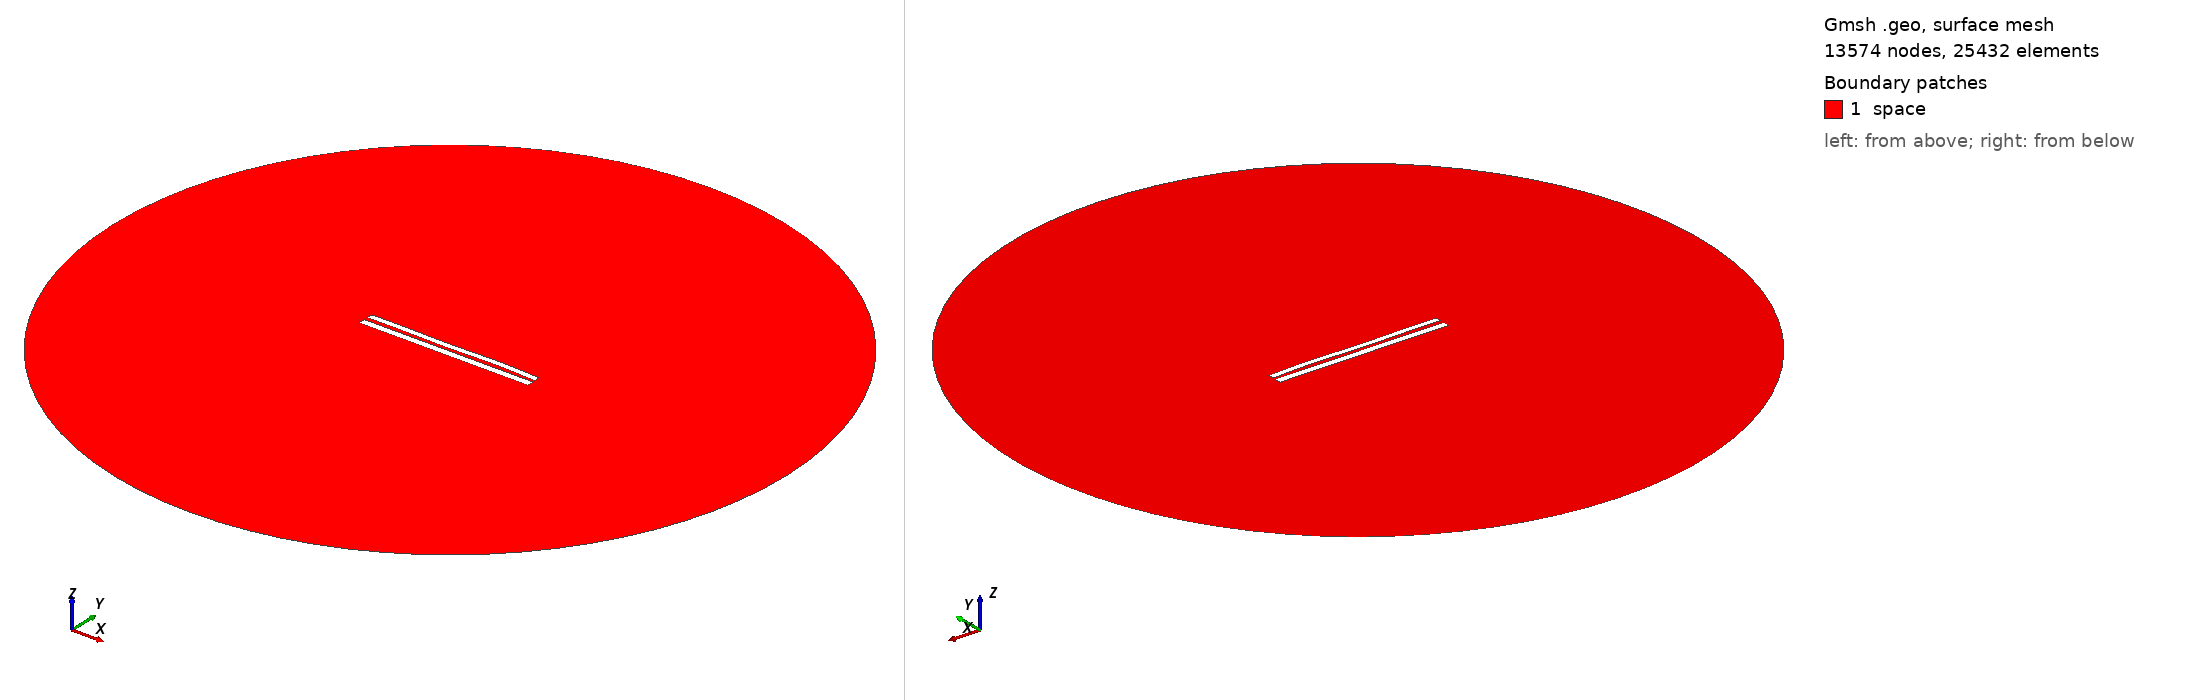

Gmsh geometry script, surface-meshed: 13574 nodes, 25432 surface elements. Boundary patches (legend numbers): 1 space. Left view from above one corner, right view from below the opposite corner. Legend entries are the model's physical surfaces. The drawing asked Gmsh for element sizes between 1% and 20% of the model's largest extent; the script's own settings can give other sizes.

=== 8180.geo (drawn) ===
//---------------------------------------
// Geometry kernel
//---------------------------------------

SetFactory("OpenCASCADE");



//---------------------------------------
// Parameters of the geometry
//---------------------------------------

// Overetch of the upper plate
overetch = 0.25;

// Distance between the plates
distance = 2.25;

// Discretization over the x axis (for the deformation)
nx = 50; 

// Length of the plate
L = 100 - overetch; 

// Number of modes
n = 4; 

// 1st mode coefficient
coeff(1) = -0.15;
beta(1) = 0.596864 * 3.1415926535 / L;

// 2nd mode coefficient
coeff(2) = 0.0;
beta(2) = 1.49418 * 3.1415926535 / L;

// 3rd mode coefficient
coeff(3) = -0.15;
beta(3) = 2.50025 * 3.1415926535 / L;

// 4th mode coefficient
coeff(4) = 0.15;
beta(4) = 3.49999 * 3.1415926535 / L;



//---------------------------------------
// Upper plate (deformed rectangle)
//---------------------------------------

// Coordiantes of the upper plate
xmin = -50;
xmax = 50 - overetch;

// Height of the upper plate
yheight = 4 - 2 * overetch;

// Indexes of the points
UpperID[] = {};
LowerID[] = {};
LeftID[] = {};
RightID[] = {};

// Point index
p = 1;

// Horizontal edges
For i In {1:nx}
    x = xmin + (i-1)*(xmax - xmin)/(nx-1);

    y_bottom = distance / 2 + overetch;
    For j In {1:n}
        C = (Cosh(beta(j)*L) + Cos(beta(j)*L)) / (Sinh(beta(j)*L) + Sin(beta(j)*L));
        y_bottom  = y_bottom + coeff(j) * (Cosh(beta(j)*(x+50)) - Cos(beta(j)*(x+50)) - C * (Sinh(beta(j)*(x+50)) - Sin(beta(j)*(x+50))));
    EndFor

    y_top = y_bottom + yheight;

    Point(p) = {x, y_top, 0, 1.0};
    UpperID[i] = p;
    p = p + 1;

    Point(p) = {x, y_bottom, 0, 1.0};
    LowerID[i] = p;
    p = p + 1;
EndFor

// Create point lists
UpperPts[] = {}; LowerPts[] = {};
For i In {1:nx}
  UpperPts[] += {UpperID[i]};
  LowerPts[] += {LowerID[i]};
EndFor

// Build splines
Spline(1) = {UpperPts[]};
Spline(2) = {LowerPts[]};
Line(3) = {LowerPts[nx-1], UpperPts[nx-1]};
Line(4) = {LowerPts[0], UpperPts[0]};

// Build the plane surface
Curve Loop(1) = {2, 3, -1, -4};
Plane Surface(1) = {1};



//---------------------------------------
// Lower plate (rectangle)
//---------------------------------------

// Vertices
Point(1001) = {-50, -1, 0, 1.0};
Point(1002) = { 50, -1, 0, 1.0};
Point(1003) = { 50,  -5, 0, 1.0};
Point(1004) = {-50,  -5, 0, 1.0};

// Edges
Line(5) = {1001, 1002};
Line(6) = {1002, 1003};
Line(7) = {1003, 1004};
Line(8) = {1004, 1001};

// Plane surface
Line Loop(2) = {5, 6, 7, 8};
Plane Surface(2) = {2}; 



//---------------------------------------
// Outer (fictious) boundary
//---------------------------------------

// Points
Point(1005) = {0, 0, 0};       // Center
Point(1006) = {200, 0, 0};     // Start point
Point(1007) = {0, 200, 0};     // 90 degrees
Point(1008) = {-200, 0, 0};    // 180 degrees
Point(1009) = {0, -200, 0};    // 270 degrees

// Circle arcs (each needs start, center, end)
Circle(9) = {1006, 1005, 1007};
Circle(10) = {1007, 1005, 1008};
Circle(11) = {1008, 1005, 1009};
Circle(12) = {1009, 1005, 1006};

// Plane surface for the entire domain
Curve Loop(3) = {9, 10, 11, 12};
Surface(3) = {3};

// Subtract the plates from the whole domain to obtain the actual domain where we want to solve the equations
BooleanDifference{ Surface{3}; Delete; }{ Surface{1}; Surface{2}; Delete; }




//---------------------------------------
// Transfinite Lines/Curves
//---------------------------------------

// Set the number of points on the boundaries
r = 7;

// Plates
Transfinite Curve {1, 2} = 50*r Using Progression 1;
Transfinite Curve {3, 4} = 2*r Using Progression 1;
Transfinite Line {5, 7} = 50*r Using Progression 1;
Transfinite Line {6, 8} = 2*r Using Progression 1;

// Outer boundary
Transfinite Line {9, 10, 11, 12} = 20 Using Progression 1;



//---------------------------------------
// Physical groups
//---------------------------------------                

// Physical curves (boundaries)
Physical Line("force_segment", 10) = {2};
Physical Line("upper_plate", 11) = {1, 3, 4};
Physical Line("lower_plate", 12) = {5, 6, 7, 8};
Physical Line("boundary", 20) = {9, 10, 11, 12};

// Physical Surfaces
Physical Surface("space", 30) = {3};



//---------------------------------------
// 6. Generate the Mesh
//---------------------------------------

// 2D mesh generation
Mesh 2;
